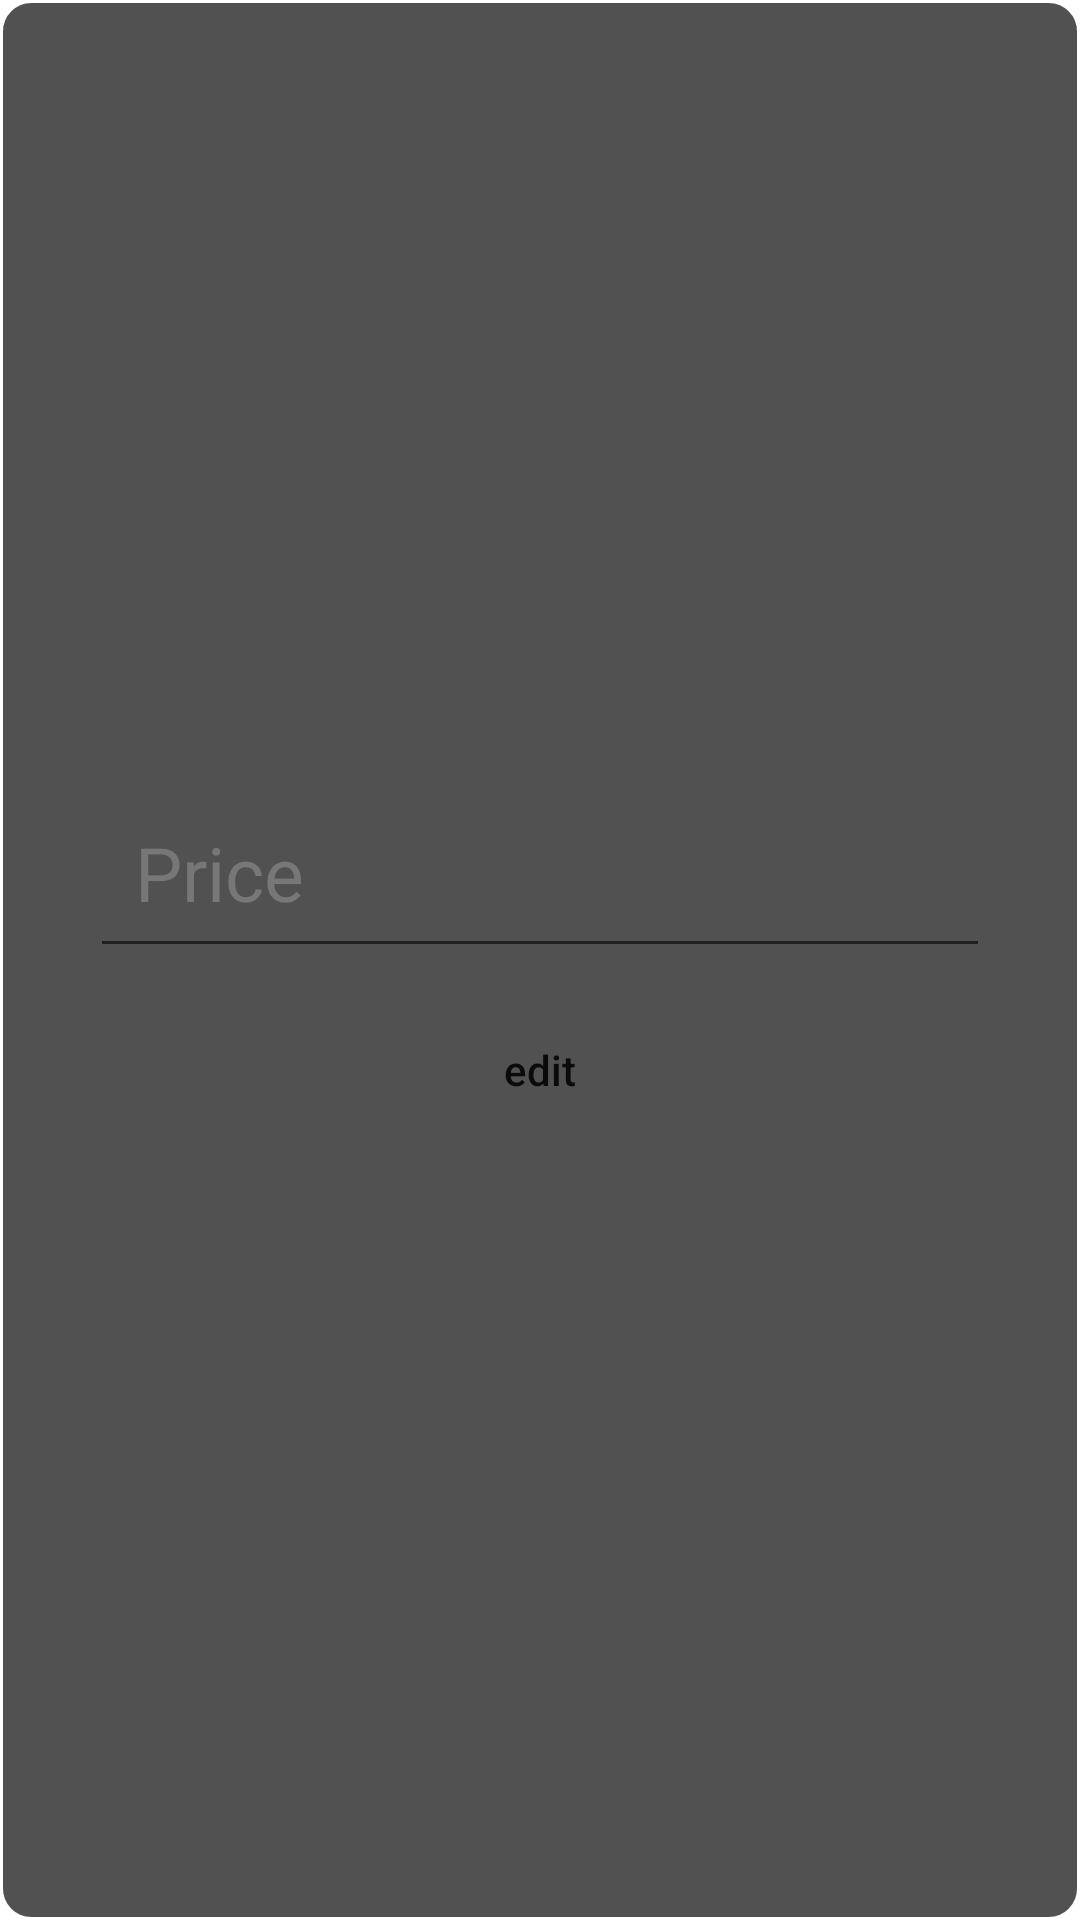

Here is an Android app screen rendered from its layout file. Give the layout XML and the strings, colors and styles it references.
<!-- AndroidManifest.xml: application theme Theme.Ecomerce_Project -->
<!-- res/layout/dialog_price.xml -->
<?xml version="1.0" encoding="utf-8"?>
<LinearLayout xmlns:android="http://schemas.android.com/apk/res/android"
    android:layout_width="wrap_content"
    android:layout_height="wrap_content"
    android:orientation="vertical"
    android:padding="15dp"
    android:gravity="center"
    android:background="@drawable/auth_forms_bg"
    >




    <EditText
        android:maxLines="1"
        android:id="@+id/dialog_price"
        android:layout_width="300dp"
        android:layout_height="wrap_content"
        android:hint="@string/price"
        android:textColorHint="#777"
        android:textColor="#fff"
        android:textSize="25sp"
        android:layout_marginBottom="10dp"
        android:padding="15dp"
        />

    <include layout="@layout/edit_button" android:id="@+id/dialog_edit_btn"/>





</LinearLayout>
<!-- res/layout/edit_button.xml (included above) -->
<?xml version="1.0" encoding="utf-8"?>
<androidx.appcompat.widget.AppCompatButton xmlns:android="http://schemas.android.com/apk/res/android"
    android:layout_width="wrap_content"
    android:layout_height="wrap_content"
    android:text="edit"
    android:padding="8dp"
    android:background="@drawable/edit_btn_bg"
    android:drawableStart="@drawable/edit_ic"
    android:textAllCaps="false"/>
<!-- resources referenced by this layout -->
<resources>
  <!-- drawable auth_forms_bg (drawable) -->
  <?xml version="1.0" encoding="utf-8"?>
  <shape xmlns:android="http://schemas.android.com/apk/res/android"
      android:shape="rectangle">
  
      <corners
          android:radius="@dimen/auth_form_raduis"/>
  
      <solid
          android:color="@color/auth_form_bg_color"/>
  
      <stroke
          android:width="@dimen/strok_normal_with"
          android:color="@color/white"/>
  
  </shape>
  <string name="price">Price</string>
  <style name="Theme.Ecomerce_Project" parent="Base.Theme.Ecomerce_Project" />
  <item name="auth_form_raduis" type="dimen">10dp</item>
  <color name="auth_form_bg_color">#AE000000</color>
  <item name="strok_normal_with" type="dimen">1dp</item>
  <color name="white">#FFFFFFFF</color>
  <style name="Base.Theme.Ecomerce_Project" parent="Theme.MaterialComponents.DayNight.NoActionBar">
          <item name="android:statusBarColor">@color/black</item>
          
          
          <item name="colorPrimary">#B7777777</item>
      </style>
  <color name="black">#FF000000</color>
</resources>
